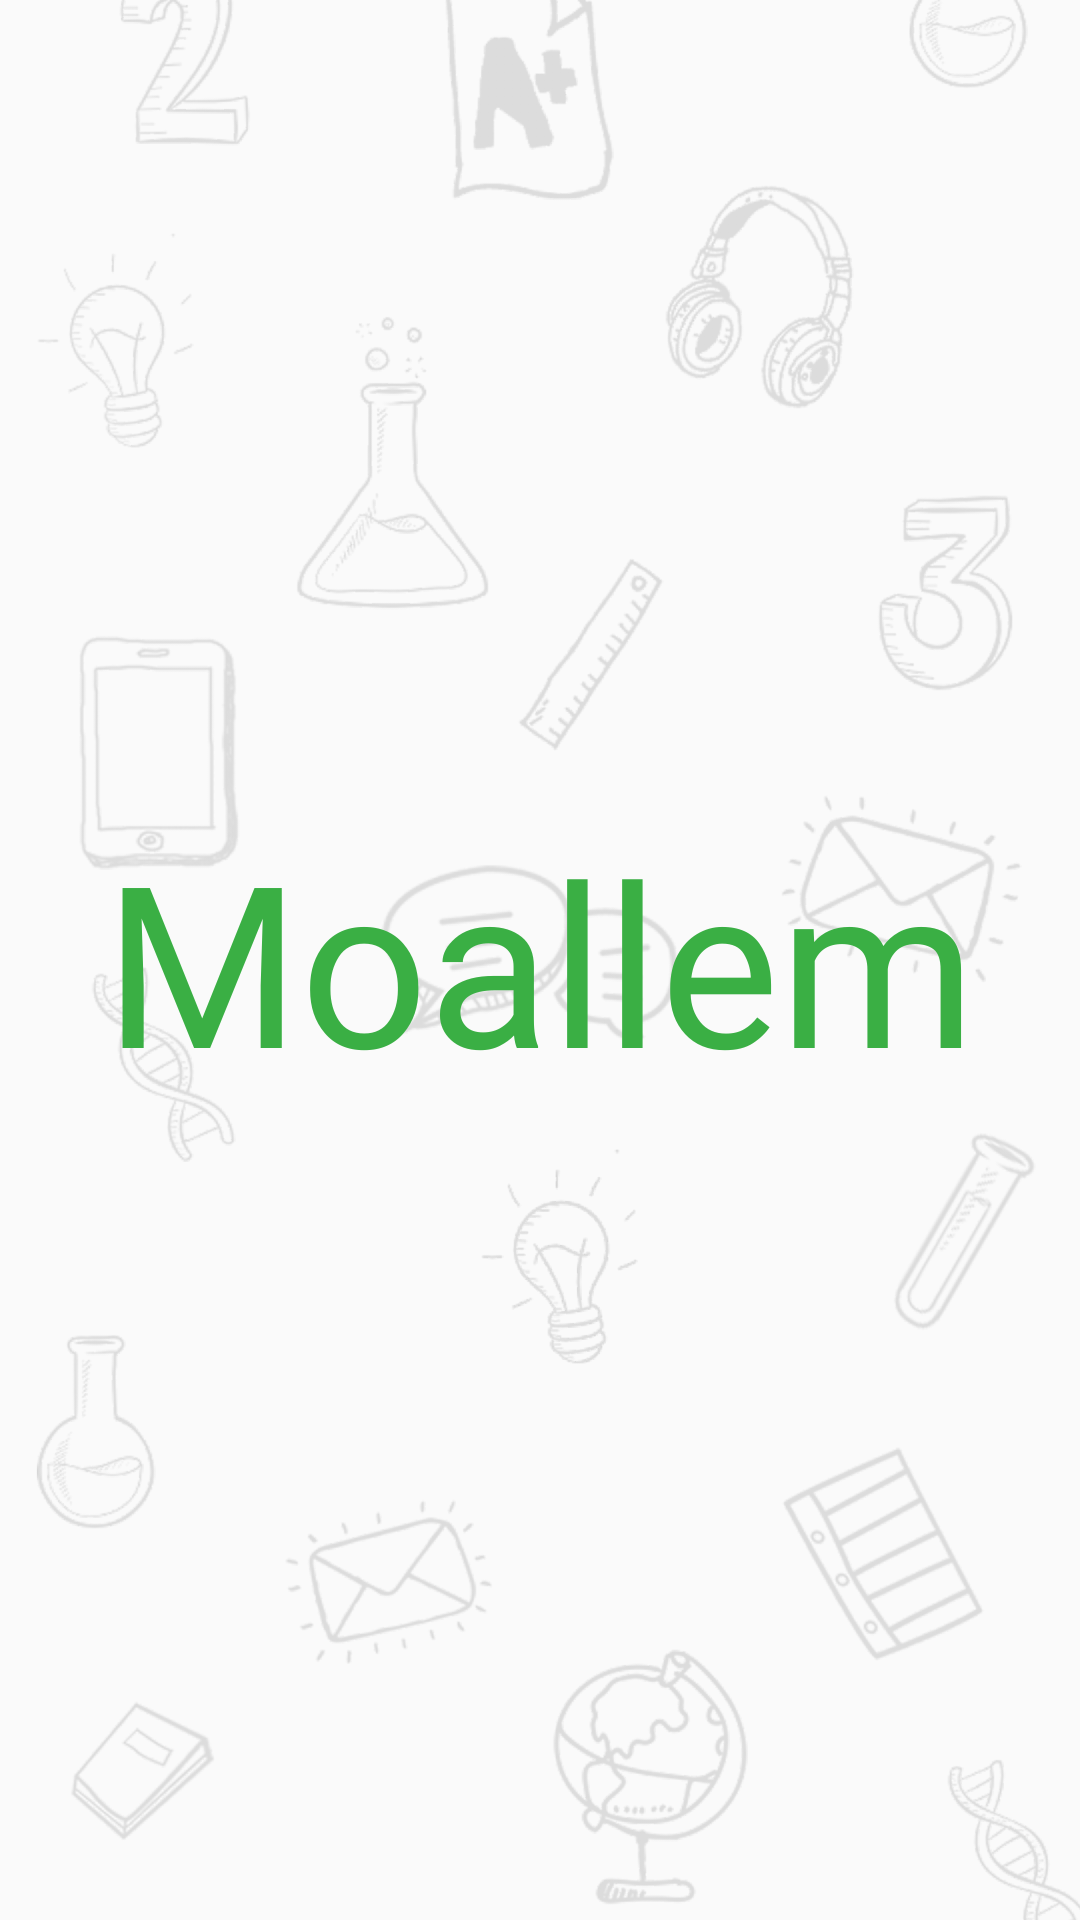

Layout XML and referenced resources for this Android screen:
<!-- AndroidManifest.xml: application theme AppTheme -->
<!-- res/layout/activity_splash.xml -->
<?xml version="1.0" encoding="utf-8"?>
<RelativeLayout
    xmlns:android="http://schemas.android.com/apk/res/android"
    xmlns:app="http://schemas.android.com/apk/res-auto"
    xmlns:tools="http://schemas.android.com/tools"
    android:layout_width="match_parent"
    android:layout_height="match_parent"
    android:background="@drawable/background"
    tools:context=".ui.activities.SplashActivity">


    <TextView
        android:id="@+id/splashtext"
        android:textColor="@color/app_title_color"
        android:fontFamily="@font/harabara"
        android:layout_centerHorizontal="true"
        android:layout_centerVertical="true"
        android:textSize="75sp"
        android:text="@string/app_name"
        android:layout_width="wrap_content"
        android:layout_height="wrap_content" />
</RelativeLayout>
<!-- resources referenced by this layout -->
<resources>
  <color name="app_title_color">#3aaf44</color>
  <!-- drawable background: png bitmap (drawable-hdpi, 328487 bytes) -->
  <string name="app_name" translatable="false">Moallem</string>
  <style name="AppTheme" parent="Theme.AppCompat.Light.NoActionBar">
          
          <item name="colorPrimary">@color/colorPrimary</item>
          <item name="colorPrimaryDark">@color/colorPrimaryDark</item>
          <item name="colorAccent">@color/colorAccent</item>
          <item name="android:windowAnimationStyle">@style/CustomActivityAnimation</item>
  
      </style>
  <color name="colorPrimary">#3aaf44</color>
  <color name="colorPrimaryDark">#15581b</color>
  <color name="colorAccent">#FF4081</color>
  <style name="CustomActivityAnimation" parent="@android:style/Animation.Activity">
          <item name="android:activityOpenEnterAnimation">@anim/slide_in</item>
          <item name="android:activityOpenExitAnimation">@anim/slide_out</item>
  
      </style>
</resources>
